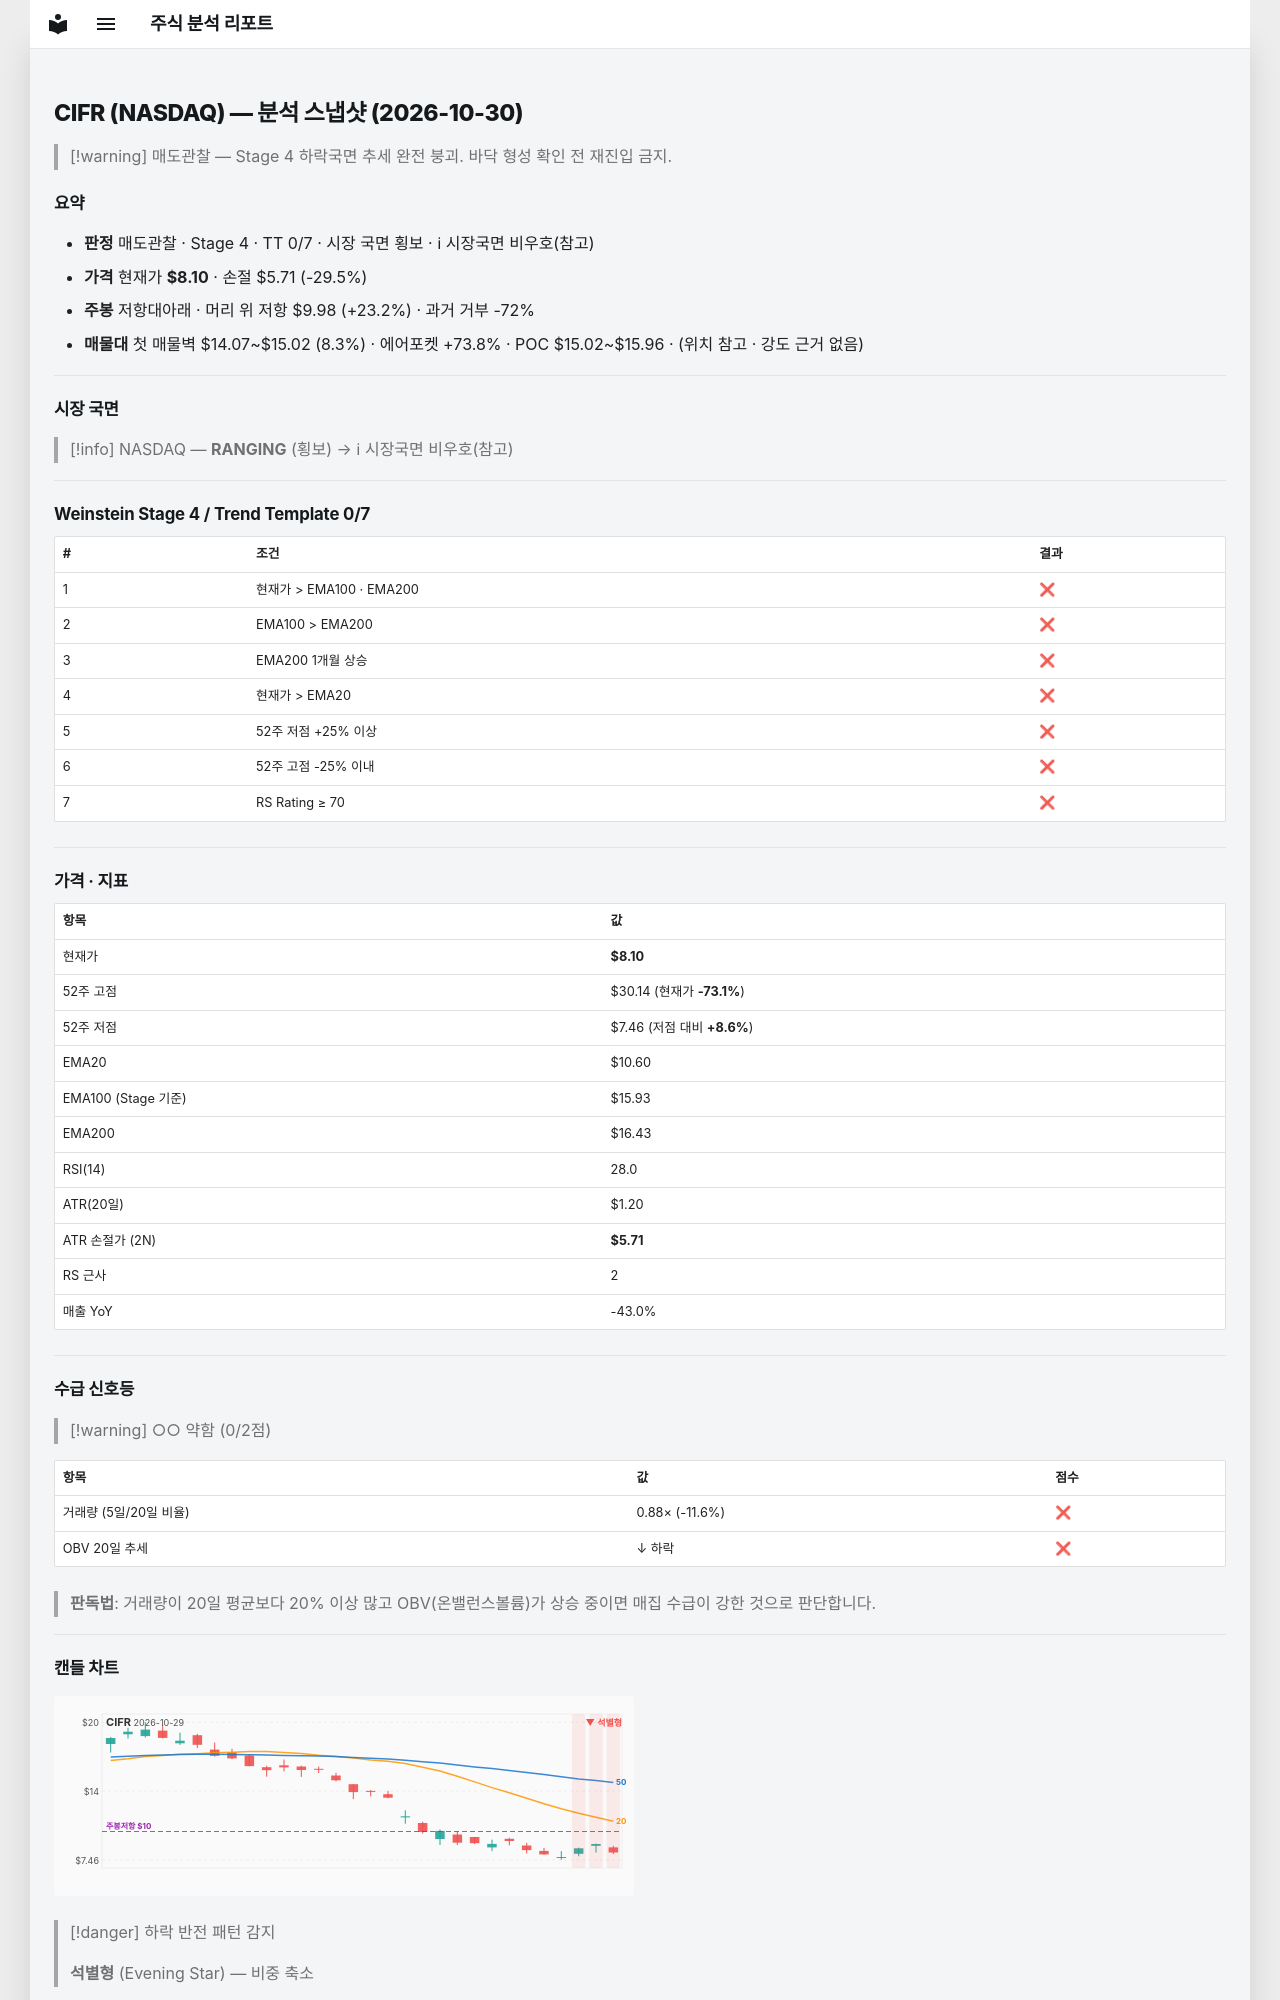

repository: soloandco/stock-reports · page: snapshots/CIFR-2026-10-30/index.html · generator: mkdocs

---
type: analysis-snapshot
title: CIFR 분석 스냅샷
ticker: CIFR
market: NASDAQ
created: 2026-10-30
updated: 2026-10-30
bar-date: 2026-10-29
verdict: 매도관찰
real-rr: 0.79
sma50-gap-pct: -23.6
weekly-position: 저항대아래
weekly-overhead-price: 9.98
weekly-overhead-pct: 23.2
stage: 4
trend-template-score: 0
tt-max: 7
ma-set: ema-20-100-200
price: 8.100000381469727
stop-price: 5.706569745917387
market-regime: RANGING
supply-demand-score: 0/2
supply-demand-label: 약함
status: tracking
tags:
  - stock-agent
  - watchlist
  - CIFR
  - analysis
related:
  - "[[analysis-template]]"
---

# CIFR (NASDAQ) — 분석 스냅샷 (2026-10-30)

> [!warning] 매도관찰 — Stage 4 하락국면
> 추세 완전 붕괴. 바닥 형성 확인 전 재진입 금지.

## 요약

- **판정** 매도관찰 · Stage 4 · TT 0/7 · 시장 국면 횡보 · ℹ 시장국면 비우호(참고)
- **가격** 현재가 **$8.10** · 손절 $5.71 (-29.5%)
- **주봉** 저항대아래 · 머리 위 저항 $9.98 (+23.2%) · 과거 거부 -72%
- **매물대** 첫 매물벽 $14.07~$15.02 (8.3%) · 에어포켓 +73.8% · POC $15.02~$15.96 · (위치 참고 · 강도 근거 없음)

---

## 시장 국면

> [!info] NASDAQ — **RANGING** (횡보) → ℹ 시장국면 비우호(참고)

---

## Weinstein Stage 4 / Trend Template 0/7

| # | 조건 | 결과 |
|---|------|------|
| 1 | 현재가 > EMA100 · EMA200 | ❌ |
| 2 | EMA100 > EMA200 | ❌ |
| 3 | EMA200 1개월 상승 | ❌ |
| 4 | 현재가 > EMA20 | ❌ |
| 5 | 52주 저점 +25% 이상 | ❌ |
| 6 | 52주 고점 -25% 이내 | ❌ |
| 7 | RS Rating ≥ 70 | ❌ |

---

## 가격 · 지표

| 항목 | 값 |
|------|---|
| 현재가 | **$8.10** |
| 52주 고점 | $30.14 (현재가 **-73.1%**) |
| 52주 저점 | $7.46 (저점 대비 **+8.6%**) |
| EMA20 | $10.60 |
| EMA100 (Stage 기준) | $15.93 |
| EMA200 | $16.43 |
| RSI(14) | 28.0 |
| ATR(20일) | $1.20 |
| ATR 손절가 (2N) | **$5.71** |
| RS 근사 | 2 |
| 매출 YoY | -43.0% |

---
## 수급 신호등

> [!warning] ○○ 약함 (0/2점)

| 항목 | 값 | 점수 |
|------|------|------|
| 거래량 (5일/20일 비율) | 0.88× (-11.6%) | ❌ |
| OBV 20일 추세 | ↓ 하락 | ❌ |

> **판독법**: 거래량이 20일 평균보다 20% 이상 많고 OBV(온밸런스볼륨)가 상승 중이면 매집 수급이 강한 것으로 판단합니다.

---
